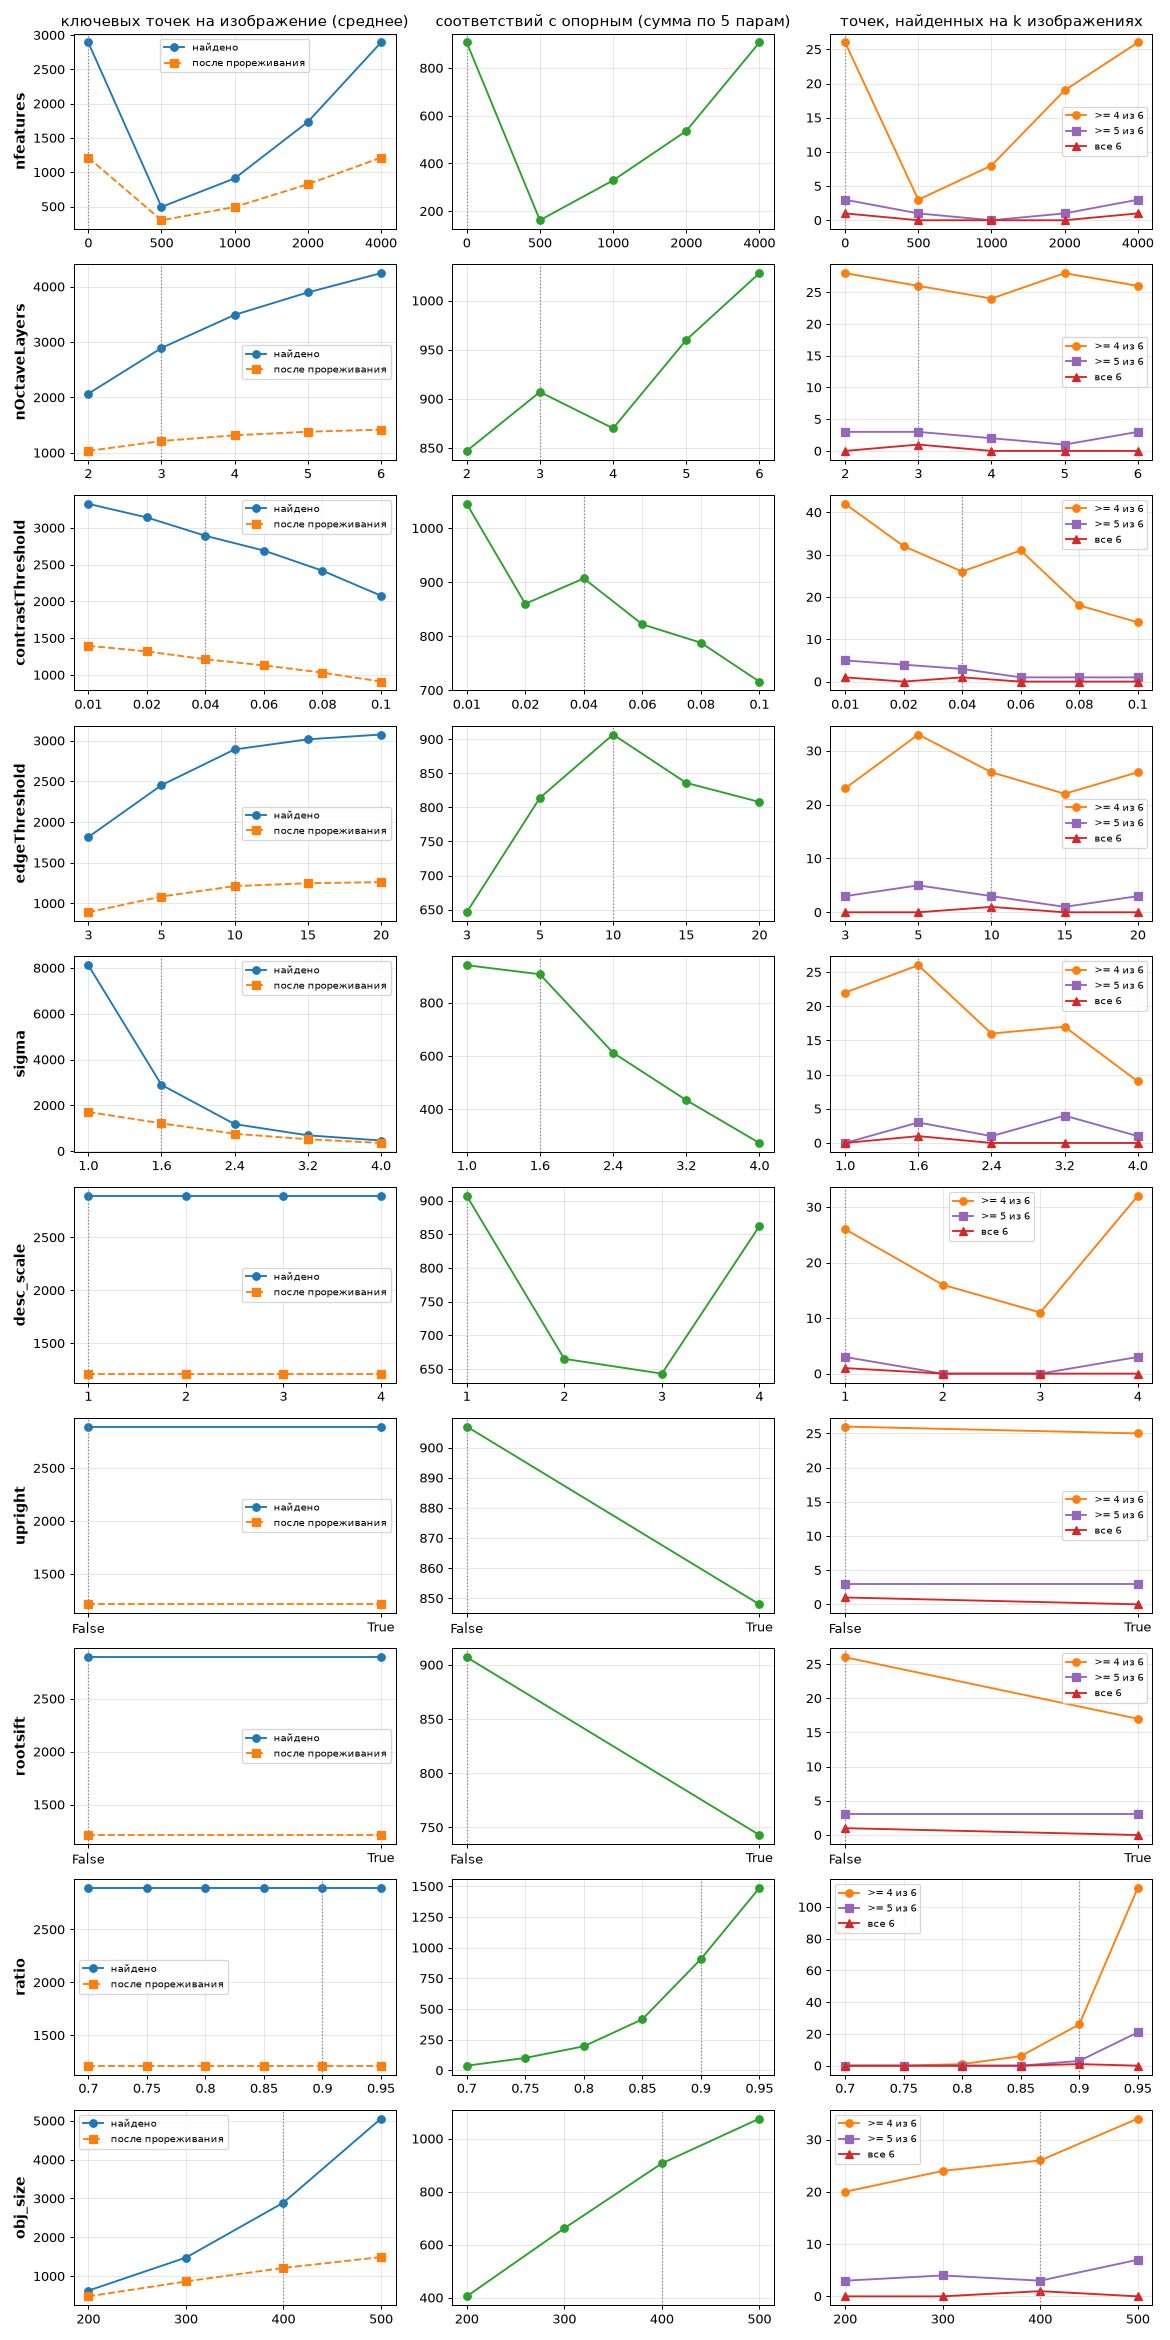

Source data for this figure (header and first rows):
param, value, kp_raw, kp, matches, ok_pairs, seen_4, seen_5, common
nfeatures, 0, 2892, 1213, 907, 8, 26, 3, 1
nfeatures, 500, 494.0, 299.7, 162, 0, 3, 1, 0
nfeatures, 1000, 910.2, 492.7, 329, 1, 8, 0, 0
nfeatures, 2000, 1734, 824.7, 536, 4, 19, 1, 0
nfeatures, 4000, 2892, 1213, 907, 8, 26, 3, 1
nOctaveLayers, 2, 2067, 1034, 847, 10, 28, 3, 0
nOctaveLayers, 3, 2892, 1213, 907, 8, 26, 3, 1
nOctaveLayers, 4, 3490, 1316, 870, 11, 24, 2, 0
nOctaveLayers, 5, 3896, 1380, 960, 10, 28, 1, 0
nOctaveLayers, 6, 4243, 1418, 1028, 7, 26, 3, 0
contrastThreshold, 0.01, 3327, 1396, 1045, 11, 42, 5, 1
contrastThreshold, 0.02, 3142, 1319, 860, 11, 32, 4, 0
contrastThreshold, 0.04, 2892, 1213, 907, 8, 26, 3, 1
contrastThreshold, 0.06, 2691, 1129, 822, 7, 31, 1, 0
contrastThreshold, 0.08, 2417, 1031, 788, 8, 18, 1, 0
contrastThreshold, 0.1, 2078, 908.8, 716, 6, 14, 1, 0
edgeThreshold, 3, 1815, 891.0, 646, 4, 23, 3, 0
edgeThreshold, 5, 2453, 1085, 814, 8, 33, 5, 0
edgeThreshold, 10, 2892, 1213, 907, 8, 26, 3, 1
edgeThreshold, 15, 3016, 1248, 836, 9, 22, 1, 0
edgeThreshold, 20, 3075, 1261, 808, 11, 26, 3, 0
sigma, 1.0, 8120, 1708, 941, 9, 22, 0, 0
sigma, 1.6, 2892, 1213, 907, 8, 26, 3, 1
sigma, 2.4, 1179, 757.0, 612, 6, 16, 1, 0
sigma, 3.2, 689.5, 517.8, 434, 2, 17, 4, 0
sigma, 4.0, 463.2, 355.8, 273, 3, 9, 1, 0
desc_scale, 1, 2892, 1213, 907, 8, 26, 3, 1
desc_scale, 2, 2892, 1213, 665, 5, 16, 0, 0
desc_scale, 3, 2892, 1213, 643, 7, 11, 0, 0
desc_scale, 4, 2892, 1213, 862, 9, 32, 3, 0
upright, False, 2892, 1213, 907, 8, 26, 3, 1
upright, True, 2892, 1213, 848, 9, 25, 3, 0
rootsift, False, 2892, 1213, 907, 8, 26, 3, 1
rootsift, True, 2892, 1213, 743, 8, 17, 3, 0
ratio, 0.7, 2892, 1213, 38, 0, 0, 0, 0
ratio, 0.75, 2892, 1213, 101, 0, 0, 0, 0
ratio, 0.8, 2892, 1213, 196, 0, 1, 0, 0
ratio, 0.85, 2892, 1213, 416, 1, 6, 0, 0
ratio, 0.9, 2892, 1213, 907, 8, 26, 3, 1
ratio, 0.95, 2892, 1213, 1487, 12, 112, 21, 0
obj_size, 200, 627.2, 480.2, 405, 4, 20, 3, 0
obj_size, 300, 1478, 863.8, 662, 8, 24, 4, 0
obj_size, 400, 2892, 1213, 907, 8, 26, 3, 1
obj_size, 500, 5056, 1491, 1076, 6, 34, 7, 0
